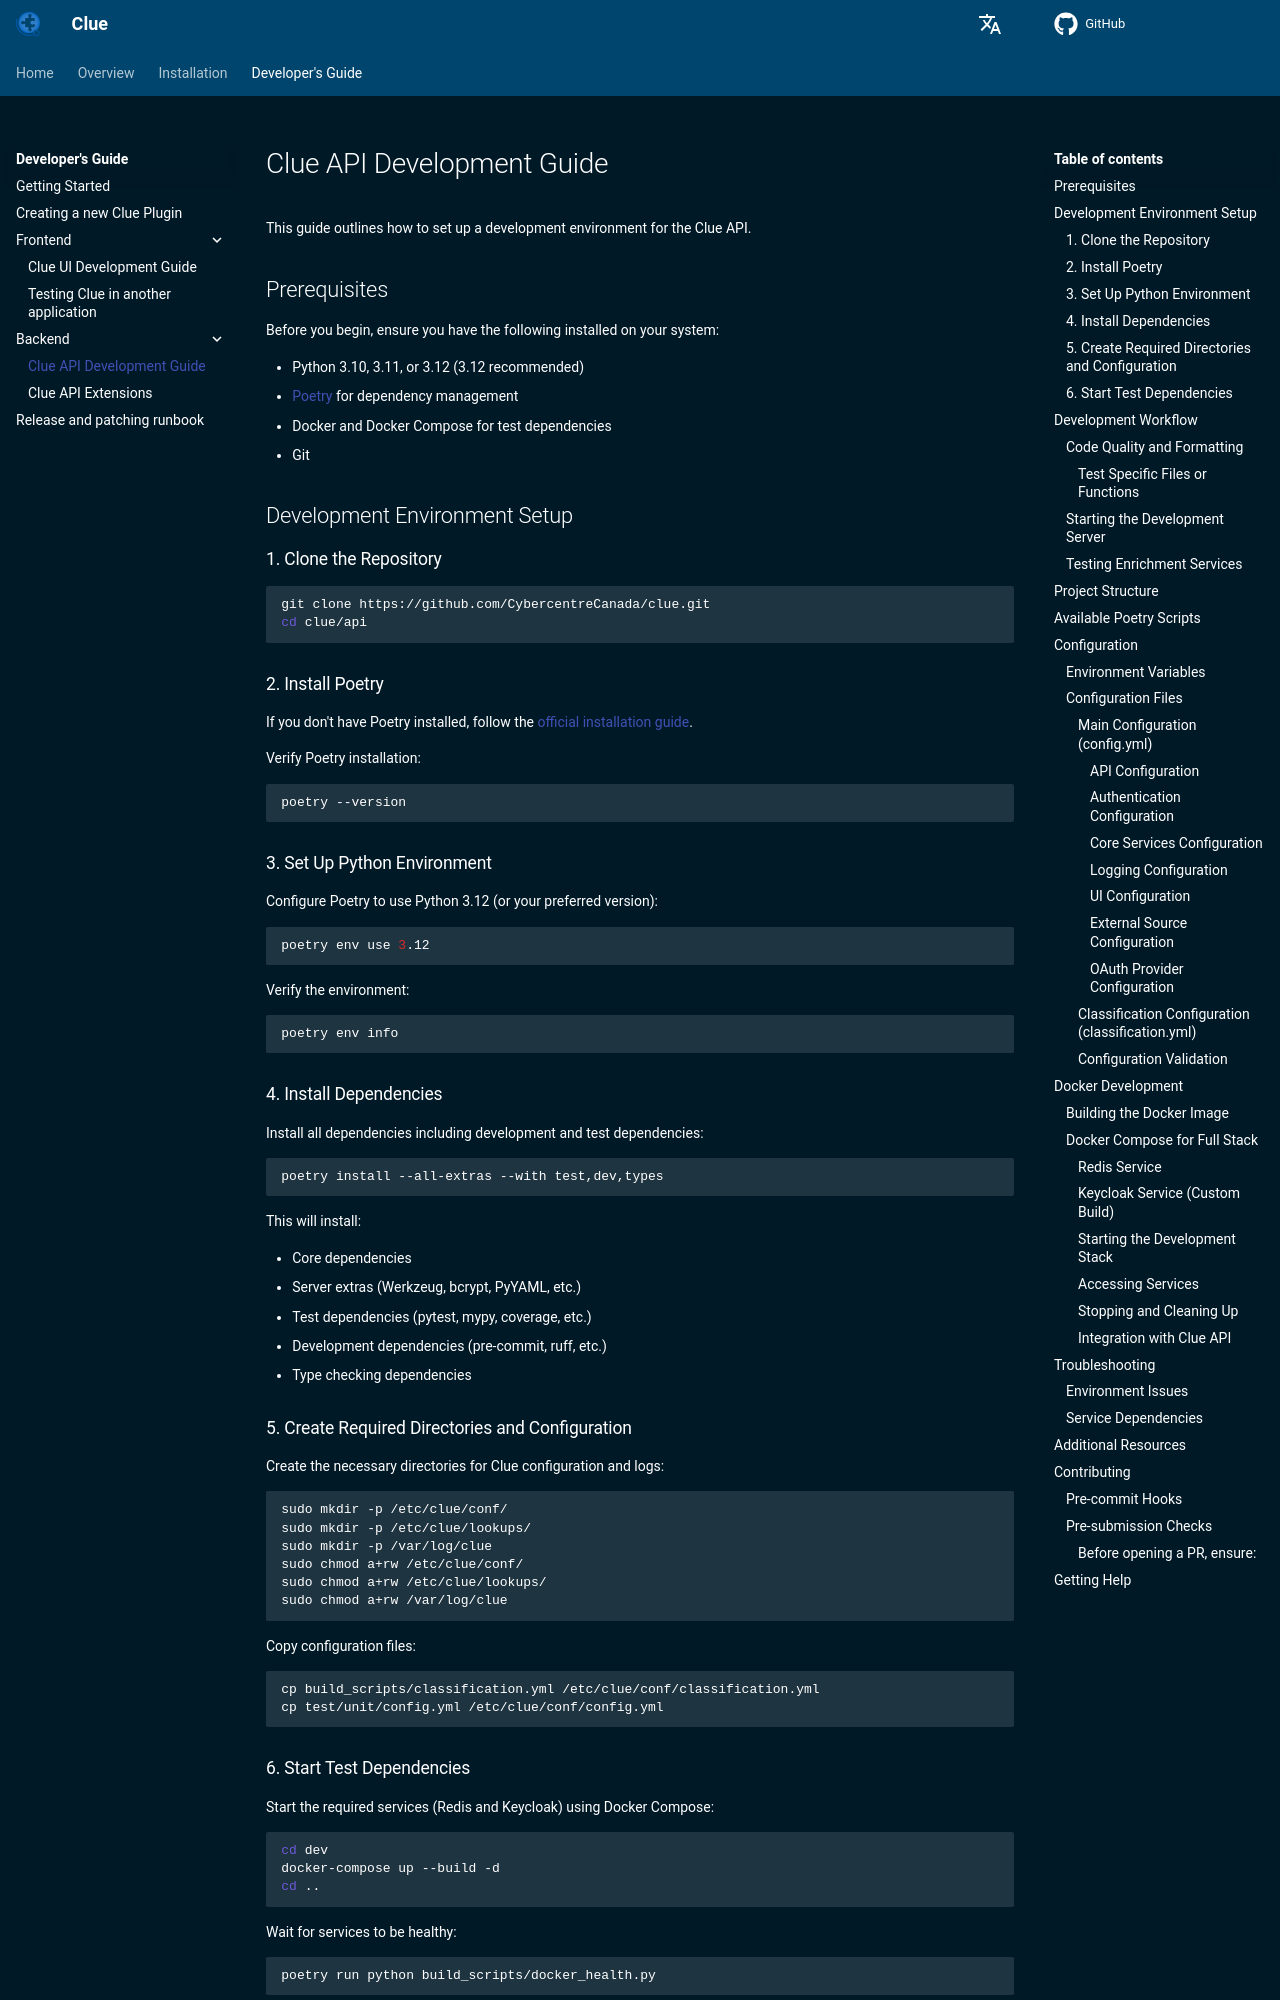

repository: CybercentreCanada/clue · page: developer/backend/index.html · generator: mkdocs

# Clue API Development Guide

This guide outlines how to set up a development environment for the Clue API.

## Prerequisites

Before you begin, ensure you have the following installed on your system:

- Python 3.10, 3.11, or 3.12 (3.12 recommended)
- [Poetry](https://python-poetry.org/docs/#installation) for dependency management
- Docker and Docker Compose for test dependencies
- Git

## Development Environment Setup

### 1. Clone the Repository

```bash
git clone https://github.com/CybercentreCanada/clue.git
cd clue/api
```

### 2. Install Poetry

If you don't have Poetry installed, follow the [official installation guide](https://python-poetry.org/docs/#installation).

Verify Poetry installation:

```bash
poetry --version
```

### 3. Set Up Python Environment

Configure Poetry to use Python 3.12 (or your preferred version):

```bash
poetry env use 3.12
```

Verify the environment:

```bash
poetry env info
```

### 4. Install Dependencies

Install all dependencies including development and test dependencies:

```bash
poetry install --all-extras --with test,dev,types
```

This will install:

- Core dependencies
- Server extras (Werkzeug, bcrypt, PyYAML, etc.)
- Test dependencies (pytest, mypy, coverage, etc.)
- Development dependencies (pre-commit, ruff, etc.)
- Type checking dependencies

### 5. Create Required Directories and Configuration

Create the necessary directories for Clue configuration and logs:

```bash
sudo mkdir -p /etc/clue/conf/
sudo mkdir -p /etc/clue/lookups/
sudo mkdir -p /var/log/clue
sudo chmod a+rw /etc/clue/conf/
sudo chmod a+rw /etc/clue/lookups/
sudo chmod a+rw /var/log/clue
```

Copy configuration files:

```bash
cp build_scripts/classification.yml /etc/clue/conf/classification.yml
cp test/unit/config.yml /etc/clue/conf/config.yml
```

### 6. Start Test Dependencies

Start the required services (Redis and Keycloak) using Docker Compose:

```bash
cd dev
docker-compose up --build -d
cd ..
```

Wait for services to be healthy:

```bash
poetry run python build_scripts/docker_health.py
```

## Development Workflow

### Code Quality and Formatting

The project uses several tools to maintain code quality:

```bash
# Check formatting
poetry run ruff format clue --diff

# Apply formatting
poetry run ruff format clue

# Run linter checks
poetry run ruff check clue

# Fix auto-fixable issues
poetry run ruff check clue --fix

# Run type checking
poetry run type_check

# Run all tests
poetry run test
```

#### Test Specific Files or Functions

```bash
# Run specific test files
poetry run pytest test/unit/test_specific_module.py

# Run specific test functions
poetry run pytest test/unit/test_specific_module.py::test_function_name
```

### Starting the Development Server

Start the Clue API server:

```bash
poetry run server
```

The server will start and be available at the configured port, usually 5000 (check your config.yml anmd environment variables for details).
